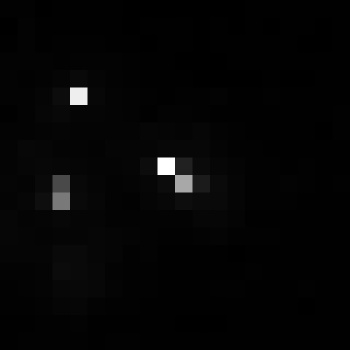

Values plotted in this chart, from the file beside it:
, xmin, ymin, lat, lon, area, perimeter, max_nanowatts, min_nanowatts, moonlight_illumination, clear_sky_confidence, mean_nanowatts
0, 832, 3095, -4.653, -4.653, 1.0, 0.0, 45.11, 0.1817, 11.82, 0.0, 1.6
